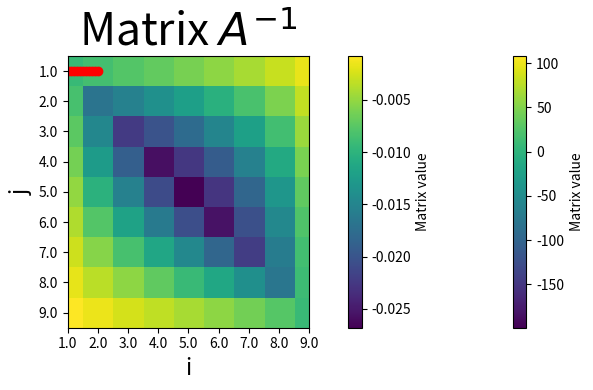
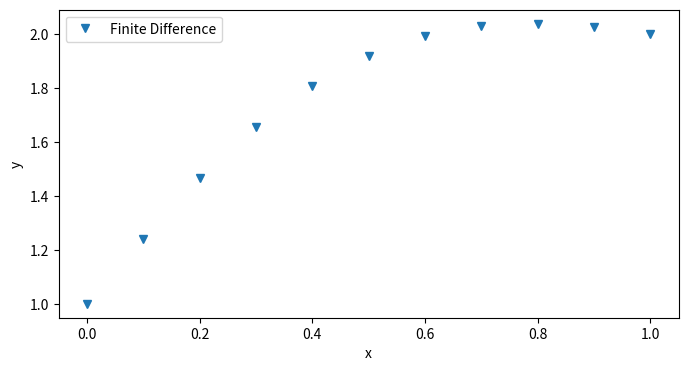

The matplotlib source for these figures, in order:
#!/usr/bin/env python
# coding: utf-8

# <a href="https://colab.research.google.com/<link-removed>" target="_parent"><img src="https://colab.research.google.com/<link-removed>" alt="Open In Colab"/></a>

# # Finite Difference Method
# [redacted]
# 
# ## Overview
# This notebook illustrates the finite different method for a linear Boundary Value Problem.
# ### Example 2 Boundary Value Problem
# To further illustrate the method we will apply the finite difference method to the this boundary value problem
# \begin{equation}  \frac{d^2 y}{dx^2} + 2x\frac{dy}{dx}+y=3x^2,\end{equation}
# with the boundary conditions
# \begin{equation} y(0)=1,  y(1)=2. \end{equation}
# 

# In[1]:


import numpy as np
import math
import matplotlib.pyplot as plt


# ## Discrete Axis
# The stepsize is defined as
# \begin{equation}h=\frac{b-a}{N}\end{equation}
# here it is 
# \begin{equation}h=\frac{1-0}{10}\end{equation}
# giving 
# \begin{equation}x_i=0+0.1 i\end{equation}
# for $i=0,1,...10.$

# In[2]:


## BVP
N=10
h=1/N
x=np.linspace(0,1,N+1)
fig = plt.figure(figsize=(10,4))
plt.plot(x,0*x,'o:',color='red')
plt.xlim((0,1))
plt.xlabel('x',fontsize=16)
plt.title('Illustration of discrete time points for h=%s'%(h),fontsize=32)
plt.show()


# ## The Difference Equation
# To convert the boundary problem into a difference equation we use 1st and 2nd order difference operators.
# 
# The first derivative can be approximated by the difference operators:
# \begin{equation}D^{+}U_{i}=\frac{U_{i+1}-U_{i}}{h_{i+1}} \ \ \ \mbox{ Forward,} \end{equation}
# \begin{equation}D^{-}U_{i}=\frac{U_{i}-U_{i-1}}{h_i} \ \ \ \mbox{ Backward,} \end{equation}
# or
# \begin{equation}D^{0}U_{i}=\frac{U_{i+1}-U_{i-1}}{x_{i+1}-x_{i-1}} \ \ \ \mbox{ Centered.} \end{equation}
# The second derivative can be approxiamed 
# \begin{equation}\delta_x^{2}U_{i}=\frac{2}{x_{i+1}-x_{i-1}}\left(\frac{U_{i+1}-U_{i}}{x_{i+1}-x_{i}}-\frac{U_{i}-U_{i-1}}{x_{i}-x_{i-1}}\right) \ \ \ \mbox{ Centered in $x$ direction} \end{equation}

# Given the differential equation
# \begin{equation}  \frac{d^2 y}{dx^2} + 2x\frac{dy}{dx}+y=3x^2,\end{equation}
# the difference equation is,
# \begin{equation}\frac{1}{h^2}\left(y_{i-1}-2y_i+y_{i+1}\right)+2x_i\frac{y_{i+1}-y_{i-1}}{2h}+y_i=3x^2_i \ \ \ i=1,..,N-1. \end{equation}
# 
# Rearranging the equation we have the system of N-1 equations
# \begin{equation}i=1: (\frac{1}{0.1^2}-\frac{2x_1}{0.2})\color{green}{y_{0}} -\left(\frac{2}{0.1^2}-1\right)y_1 +(\frac{1}{0.1^2}+\frac{2x_1}{0.2}) y_{2}=3x_1^2\end{equation}
# \begin{equation}i=2: (\frac{1}{0.1^2}-\frac{2x_2}{0.2})y_{1} -\left(\frac{2}{0.1^2}-1\right)y_2 +(\frac{1}{0.1^2}+\frac{2x_2}{0.2}) y_{3}=3x_2^2\end{equation}
# \begin{equation} ...\end{equation}
# \begin{equation}i=8: (\frac{1}{0.1^2}-\frac{2x_8}{0.2})y_{7} -\left(\frac{2}{0.1^2}-1\right)y_8 +(\frac{1}{0.1^2}+\frac{2x_8}{0.2})y_{9}=3x_8^2\end{equation}
# \begin{equation}i=9: (\frac{1}{0.1^2}-\frac{2x_9}{0.2})y_{8} -\left(\frac{2}{0.1^2}-1\right)y_9 +(\frac{1}{0.1^2}+\frac{2x_9}{0.2}) \color{green}{y_{10}}=3x_9^2\end{equation}
# where the green terms are the known boundary conditions.
# 
# Rearranging the equation we have the system of 9 equations
# \begin{equation}i=1:  -\left(\frac{2}{0.1^2}-1\right)y_1 +(\frac{1}{0.1^2}+\frac{2x_1}{0.2})y_{2}=-(\frac{1}{0.1^2}-\frac{2x_1}{0.2})\color{green}{y_{0}}+3x_1^2\end{equation}
# \begin{equation}i=2: (\frac{1}{0.1^2}-\frac{2x_2}{0.2})y_{1} -\left(\frac{2}{0.1^2}-1\right)y_2 +(\frac{1}{0.1^2}+\frac{2x_2}{0.2}) y_{3}=3x_2^2\end{equation}
# \begin{equation} ...\end{equation}
# \begin{equation}i=8: (\frac{1}{0.1^2}-\frac{2x_8}{0.2})y_{7} -\left(\frac{2}{0.1^2}-1\right)y_8 +(\frac{1}{0.1^2}+\frac{2x_8}{0.2}) y_{9}=3x_8^2\end{equation}
# \begin{equation}i=9: (\frac{1}{0.1^2}-\frac{2x_9}{0.2})y_{8} -\left(\frac{2}{0.1^2}-1\right)y_9 =-(\frac{1}{0.1^2}+\frac{2x_9}{0.2}) \color{green}{y_{10}}+3x_9^2\end{equation}
# where the green terms are the known boundary conditions.
# This is system can be put into matrix form 
# \begin{equation}  A\color{red}{\mathbf{y}}=\mathbf{b} \end{equation}
# Where A is a $9\times 9 $ matrix of the form
# 
# which can be represented graphically as:

# In[3]:


A=np.zeros((N-1,N-1))
# Diagonal
for i in range (0,N-1):
    A[i,i]=-(2/(h*h)-1) # Diagonal

for i in range (0,N-2):           
    A[i+1,i]=1/(h*h)-2*(i+1)*h/(2*h) ## Lower Diagonal
    A[i,i+1]=1/(h*h)+2*(i+1)*h/(2*h) ## Upper Diagonal
    
plt.imshow(A)
plt.xlabel('i',fontsize=16)
plt.ylabel('j',fontsize=16)
plt.yticks(np.arange(N-1), np.arange(1,N-0.9,1))
plt.xticks(np.arange(N-1), np.arange(1,N-0.9,1))
clb=plt.colorbar()
clb.set_label('Matrix value')
plt.title('Matrix A',fontsize=32)
plt.tight_layout()
plt.subplots_adjust()
plt.show()


# $\mathbf{y}$ is the unknown vector which is contains the numerical approximations of the $y$. 
# \begin{equation}
# \color{red}{\mathbf{y}}=\color{red}{
# \left(\begin{array}{c} y_1\\
# y_2\\
# y_3\\
# .\\
# .\\
# y_8\\
# y_9
# \end{array}\right).}
# \end{equation}

# In[4]:


y=np.zeros((N+1))
# Boundary Condition
y[0]=1
y[N]=2


# and the known right hand side is a known $9\times 1$ vector with the boundary conditions
# \begin{equation}
# \mathbf{b}=\left(\begin{array}{c}-99+3x_1^2\\
# 3x_2^2\\
# 3x_3^2\\
# .\\
# .\\
# 3x_8^2\\
# -209+3x_9^2 \end{array}\right)
# \end{equation}
# 

# In[5]:


b=np.zeros(N-1)
for i in range (0,N-1):
    b[i]=3*h*(i+1)*h*(i+1)
# Boundary Condition
b[0]=-y[0]*(1/(h*h)-2*1*h/(2*h))+b[0]
b[N-2]=-y[N]*(1/(h*h)+2*9*h/(2*h))+b[N-2]
print('b=')
print(b)


# ## Solving the system
# To solve invert the matrix $A$ such that 
# \begin{equation}A^{-1}Ay=A^{-1}b\end{equation}
# \begin{equation}y=A^{-1}b\end{equation}
# The plot below shows the graphical representation of $A^{-1}$.

# In[6]:


invA=np.linalg.inv(A)

plt.imshow(invA)
plt.xlabel('i',fontsize=16)
plt.ylabel('j',fontsize=16)
plt.yticks(np.arange(N-1), np.arange(1,N-0.9,1))
plt.xticks(np.arange(N-1), np.arange(1,N-0.9,1))
clb=plt.colorbar()
clb.set_label('Matrix value')
plt.title(r'Matrix $A^{-1}$',fontsize=32)
plt.tight_layout()
plt.subplots_adjust()
plt.show()


y[1:N]=np.dot(invA,b)


# ## Result 
# The plot below shows the approximate solution of the Boundary Value Problem (blue v).

# In[7]:


fig = plt.figure(figsize=(8,4))

plt.plot(x,y,'v',label='Finite Difference')
plt.xlabel('x')
plt.ylabel('y')
plt.legend(loc='best')
plt.show()

